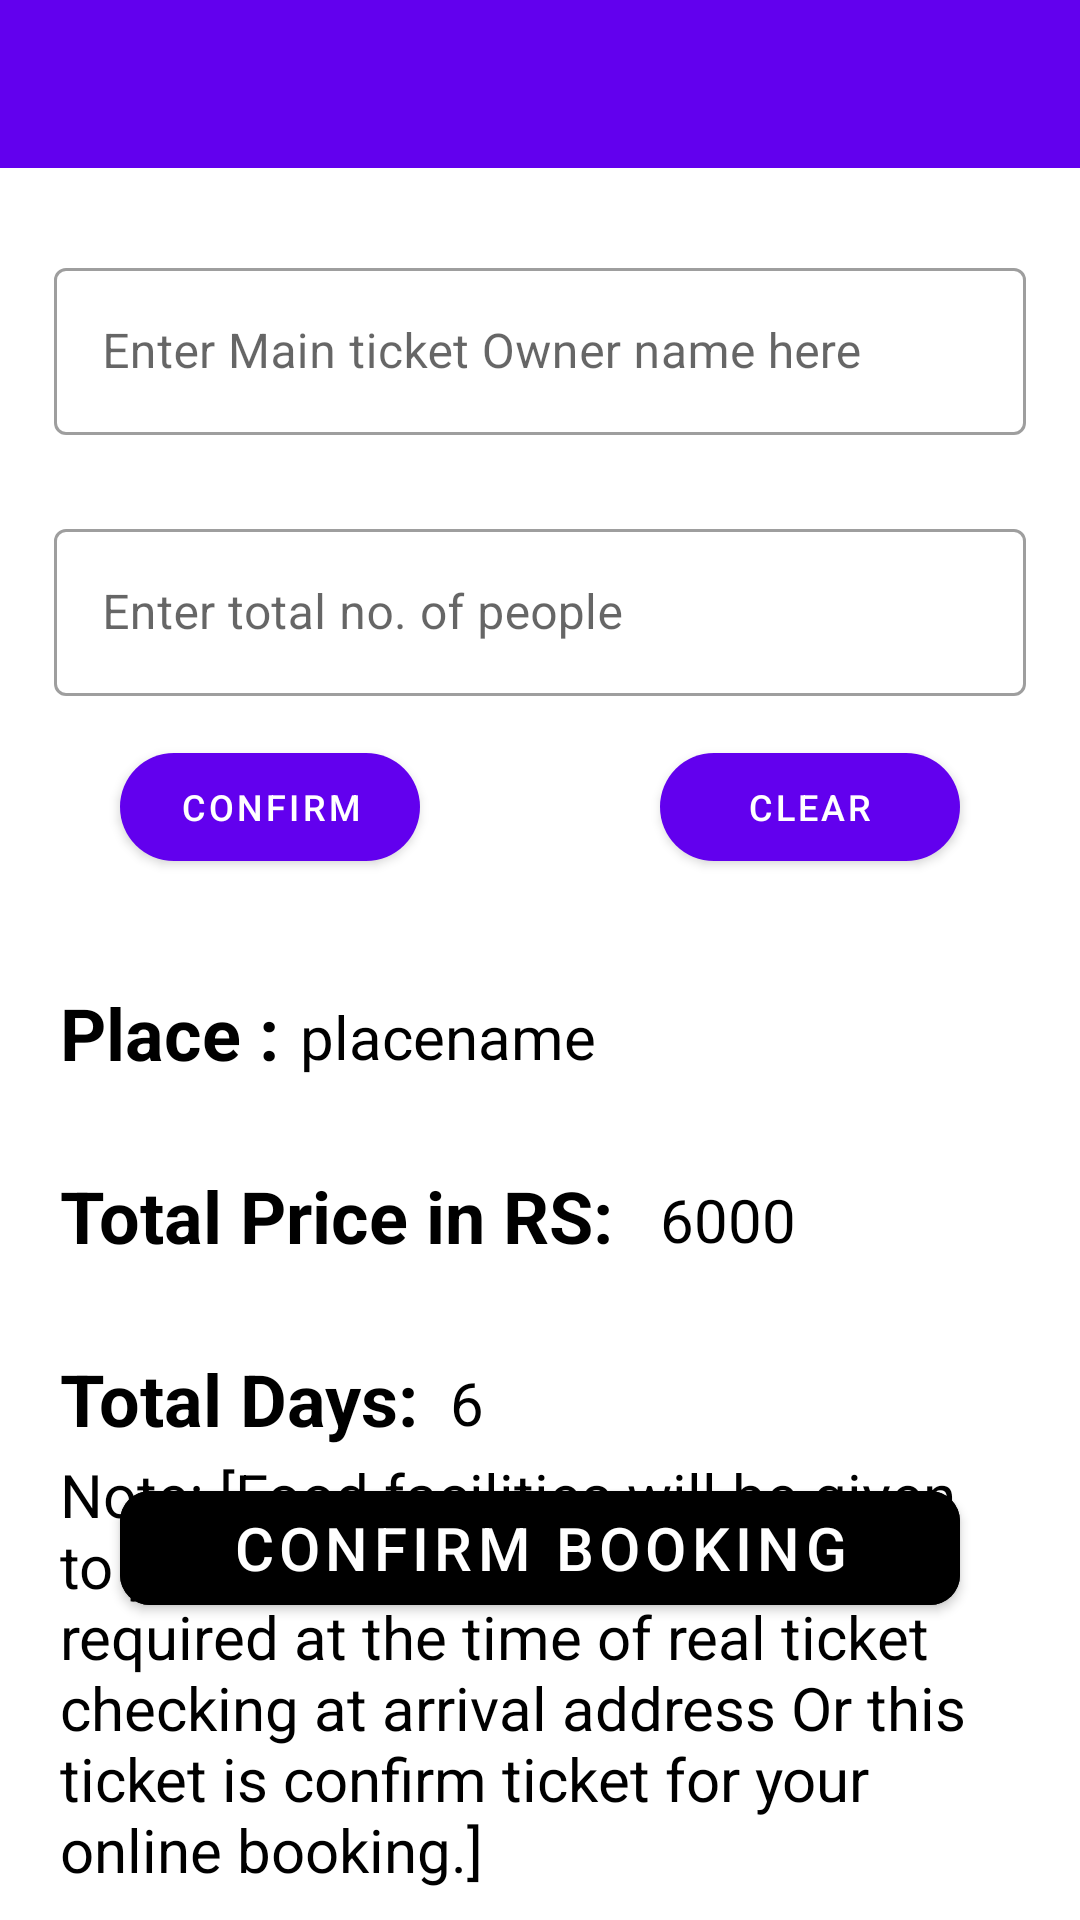

Android layout source for this screen:
<!-- AndroidManifest.xml: application theme Theme.TourismProject -->
<!-- res/layout/activity_ticket.xml -->
<?xml version="1.0" encoding="utf-8"?>
<RelativeLayout xmlns:android="http://schemas.android.com/apk/res/android"
    xmlns:app="http://schemas.android.com/apk/res-auto"
    xmlns:tools="http://schemas.android.com/tools"
    android:layout_width="match_parent"
    android:layout_height="match_parent"
    tools:context=".Activities.TicketActivity"
    android:id="@+id/relativeLayout">

    <com.google.android.material.appbar.AppBarLayout
        android:layout_width="match_parent"
        android:layout_height="wrap_content"
        android:id="@+id/appBar">

        <androidx.appcompat.widget.Toolbar
            android:layout_width="match_parent"
            android:layout_height="?actionBarSize"
            android:background="@drawable/home_bg"
            android:id="@+id/toolbar6">

        </androidx.appcompat.widget.Toolbar>

    </com.google.android.material.appbar.AppBarLayout>

   <LinearLayout
       android:layout_width="match_parent"
       android:layout_height="wrap_content"
       android:orientation="vertical"
       android:id="@+id/inputLayout"
       android:layout_below="@+id/appBar">

       <com.google.android.material.textfield.TextInputLayout
           android:layout_width="match_parent"
           android:layout_height="wrap_content"
           android:hint="Enter Main ticket Owner name here"
           android:id="@+id/inpLayout1"
           android:padding="8dp"
           android:layout_marginTop="20dp"
           android:layout_marginStart="10dp"
           android:layout_marginEnd="10dp"
           style="@style/Widget.MaterialComponents.TextInputLayout.OutlinedBox">

           <EditText
               android:id="@+id/OwnerName"
               android:layout_width="match_parent"
               android:layout_height="wrap_content"
               android:inputType="text"
               android:textColor="@color/black"
               tools:ignore="SpeakableTextPresentCheck"
               android:importantForAutofill="no" >
           </EditText>

       </com.google.android.material.textfield.TextInputLayout>

       <com.google.android.material.textfield.TextInputLayout
           android:layout_width="match_parent"
           android:layout_height="wrap_content"
           android:hint="Enter total no. of people"
           android:id="@+id/inpLayout2"
           android:padding="8dp"
           android:layout_marginTop="10dp"
           android:layout_marginStart="10dp"
           android:layout_marginEnd="10dp"
           style="@style/Widget.MaterialComponents.TextInputLayout.OutlinedBox">

           <EditText
               android:id="@+id/totalPeople"
               android:layout_width="match_parent"
               android:layout_height="wrap_content"
               android:inputType="number"
               android:textColor="@color/black"
               tools:ignore="SpeakableTextPresentCheck"
               android:importantForAutofill="no">
           </EditText>


       </com.google.android.material.textfield.TextInputLayout>

       <LinearLayout
           android:layout_width="match_parent"
           android:layout_height="wrap_content"
           android:orientation="horizontal">

           <com.google.android.material.button.MaterialButton
               android:layout_width="0dp"
               android:layout_height="wrap_content"
               android:id="@+id/confirmBtn"
               android:text="Confirm"
               android:layout_weight="1"
               android:textSize="12sp"
               android:layout_marginEnd="40dp"
               android:layout_marginStart="40dp"
               android:textColor="@color/white"
               android:layout_marginTop="5dp"
               app:cornerRadius="30dp"
               android:layout_marginBottom="5dp">
           </com.google.android.material.button.MaterialButton>

           <com.google.android.material.button.MaterialButton
               android:layout_width="0dp"
               android:layout_height="wrap_content"
               android:id="@+id/ClearBtn"
               android:text="Clear"
               android:layout_weight="1"
               android:textSize="12sp"
               android:layout_marginEnd="40dp"
               android:layout_marginStart="40dp"
               android:textColor="@color/white"
               android:layout_marginTop="5dp"
               app:cornerRadius="30dp"
               android:layout_marginBottom="5dp">
           </com.google.android.material.button.MaterialButton>
       </LinearLayout>

   </LinearLayout>

    <TextView
        android:layout_width="wrap_content"
        android:layout_height="wrap_content"
        android:layout_marginTop="30dp"
        android:text="Place :"
        android:textColor="@color/black"
        android:layout_below="@+id/inputLayout"
        android:layout_marginStart="20dp"
        android:textSize="24sp"
        android:textStyle="bold">

    </TextView>

    <TextView
        android:id="@+id/PlaceNameTV"
        android:layout_width="wrap_content"
        android:layout_height="wrap_content"
        android:layout_below="@+id/inputLayout"
        android:layout_marginStart="100dp"
        android:layout_marginTop="34dp"
        android:text="placename"
        android:textColor="@color/black"
        android:textSize="20sp"
        android:textStyle="normal">

    </TextView>

    <TextView
        android:layout_width="wrap_content"
        android:layout_height="wrap_content"
        android:layout_marginTop="30dp"
        android:text="Total Price in RS:"
        android:textColor="@color/black"
        android:layout_below="@+id/PlaceNameTV"
        android:layout_marginStart="20dp"
        android:textSize="24sp"
        android:textStyle="bold">

    </TextView>

    <TextView
        android:id="@+id/TotalPriceTV"
        android:layout_width="wrap_content"
        android:layout_height="wrap_content"
        android:layout_marginTop="34dp"
        android:text="6000"
        android:textColor="@color/black"
        android:layout_below="@+id/PlaceNameTV"
        android:layout_marginStart="220dp"
        android:textSize="20sp"
        android:textStyle="normal">

    </TextView>

    <TextView
        android:layout_width="wrap_content"
        android:layout_height="wrap_content"
        android:layout_marginTop="30dp"
        android:text="Total Days:"
        android:textColor="@color/black"
        android:layout_below="@+id/TotalPriceTV"
        android:layout_marginStart="20dp"
        android:textSize="24sp"
        android:textStyle="bold">

    </TextView>

    <TextView
        android:id="@+id/TotalDays"
        android:layout_width="wrap_content"
        android:layout_height="wrap_content"
        android:layout_below="@+id/TotalPriceTV"
        android:layout_marginStart="150dp"
        android:layout_marginTop="34dp"
        android:text="6"
        android:textColor="@color/black"
        android:textSize="20sp"
        android:textStyle="normal">

    </TextView>

    <TextView
        android:id="@+id/Note2"
        android:layout_width="match_parent"
        android:layout_height="wrap_content"
        android:text="@string/note2"
        android:layout_marginStart="20dp"
        android:layout_marginEnd="20dp"
        android:textColor="@color/black"
        android:layout_alignParentBottom="true"
        android:layout_marginBottom="10dp"
        android:textSize="20sp"
        android:textStyle="normal">

    </TextView>

    <com.google.android.material.button.MaterialButton
        android:layout_width="match_parent"
        android:layout_height="50dp"
        android:id="@+id/TicketBtn"
        android:text="@string/confirm_booking"
        android:layout_below="@+id/TotalDays"
        android:textSize="20sp"
        android:layout_marginEnd="40dp"
        android:backgroundTint="@color/black"
        android:layout_marginStart="40dp"
        android:textColor="@color/white"
        android:layout_marginTop="10dp"
        app:cornerRadius="10dp"
        android:layout_marginBottom="5dp">
    </com.google.android.material.button.MaterialButton>
</RelativeLayout>
<!-- resources referenced by this layout -->
<resources>
  <string name="confirm_booking">Confirm Booking</string>
  <string name="note2">Note: [Food facilities will be given to you, Or main owner name will required at the time of real ticket checking at arrival address Or this ticket is confirm ticket for your online booking.]</string>
  <style name="Theme.TourismProject" parent="Theme.MaterialComponents.DayNight.NoActionBar">
          
          <item name="colorPrimary">@color/purple_500</item>
          <item name="colorPrimaryVariant">@color/purple_700</item>
          <item name="colorOnPrimary">@color/white</item>
          
          <item name="colorSecondary">@color/teal_200</item>
          <item name="colorSecondaryVariant">@color/teal_700</item>
          <item name="colorOnSecondary">@color/black</item>
          
          <item name="android:statusBarColor" tools:targetApi="l">?attr/colorPrimaryVariant</item>
          
      </style>
  <!-- not gathered from this repository: default colours our renderer supplied (Android Studio template values) -->
  <color name="purple_500">#FF6200EE</color>
  <color name="purple_700">#FF3700B3</color>
  <color name="teal_200">#FF03DAC5</color>
  <color name="teal_700">#FF018786</color>
  <color name="black">#FF000000</color>
  <color name="white">#FFFFFFFF</color>
</resources>
